Run: headless pygame with SDL's dummy video driver; simulated clock (each Clock.tick advances the game by its frame time, no real sleeping); random seed 0; keys injected as events and as key.get_pressed() state; mouse plan: one left click at the window centre at the start of phase 2, then a move to the lower-right quarter at the start of phase 3.
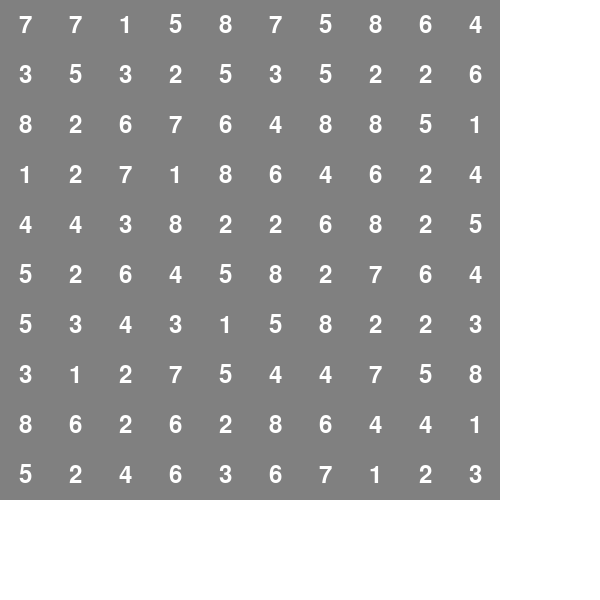
Frame 1 of 4 · flips 1–60 · no input
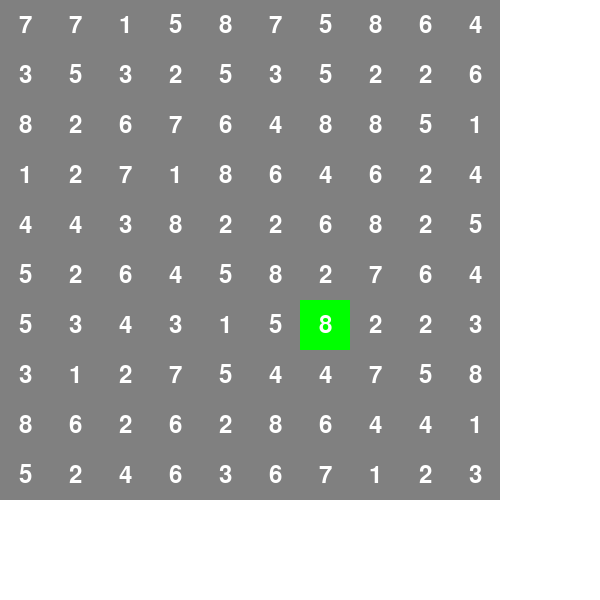
Frame 2 of 4 · flips 61–180 · clicked the window centre · tapped SPACE, RETURN · held RIGHT (→), D
Frame 3 of 4 · flips 181–300 · moved the mouse to the lower-right quarter · held DOWN (↓), S · screen unchanged from frame 2, image omitted
Frame 4 of 4 · flips 301–420 · held LEFT (←), A, UP (↑), W · screen unchanged from frame 3, image omitted

The pygame program that drew these frames:

import pygame
import random

if __name__ == "__main__":
    pygame.init()

BLACK = (0, 0, 0)
WHITE = (255, 255, 255)
GRAY = (128, 128, 128)
GREEN = (0, 255, 0)

WIDTH = 600
HEIGHT = 600

menu_screen = pygame.display.set_mode((WIDTH, HEIGHT))
pygame.display.set_caption("Menu")

def draw_menu():
    menu_screen.fill(WHITE)
    draw_text("Numbers 19", font, BLACK, WIDTH // 2, HEIGHT // 2 -90)
    pygame.draw.rect(menu_screen, GREEN, [200, 300, 200, 50])
    draw_text("Начать игру", font, BLACK, WIDTH // 2, 325)


font = pygame.font.SysFont(None, 36)

def draw_text(text, font, color, x, y):
    text_surface = font.render(text, True, color)
    text_rect = text_surface.get_rect()
    text_rect.center = (x, y)
    menu_screen.blit(text_surface, text_rect)

game_screen = pygame.display.set_mode((WIDTH, HEIGHT))
pygame.display.set_caption("Игровое окно")

numbers = []
for i in range(1,9):
    numbers.append(str(i))

lines = lines = []
for i in range(10):
    line = ""
    for j in range(10):
        line += random.choice(numbers)
    lines.append(line)
def draw_text(text, font, color, x, y):
    text_surface = font.render(text, True, color)
    text_rect = text_surface.get_rect()
    text_rect.center = (x, y)
    game_screen.blit(text_surface, text_rect)

def draw_board(selected_numbers=None):
    for i in range(10):
        for j in range(10):
            if lines[i][j] != " ":
                color = GRAY
                if selected_numbers and (i, j) in selected_numbers:
                    color = GREEN
                pygame.draw.rect(game_screen, color, [j * 50, i * 50, 50, 50])
                draw_text(lines[i][j], font, WHITE, j * 50 + 25, i * 50 + 25)

def can_remove(x1, y1, x2, y2):
    if x1 < 0 or x1 >= len(lines) or y1 < 0 or y1 >= len(lines[0]) or x2 < 0 or x2 >= len(lines) or y2 < 0 or y2 >= len(lines[0]):
        return False

    if lines[x1][y1] == " " or lines[x2][y2] == " ":
        return False

    num1 = int(lines[x1][y1])
    num2 = int(lines[x2][y2])

    if num1 + num2 == 10:
        return True
    else:
        return False

def remove_numbers(x1, y1, x2, y2):
    if x1 < 0 or x1 >= len(lines) or y1 < 0 or y1 >= len(lines[0]) or x2 < 0 or x2 >= len(lines) or y2 < 0 or y2 >= len(lines[0]):
        return

    lines[x1] = lines[x1][:y1] + " " + lines[x1][y1+1:]
    lines[x2] = lines[x2][:y2] + " " + lines[x2][y2+1:]

def get_sum(num1, num2):
    if num1 == '' or num2 =='':
        return False
    if int(num1) + int(num2) == 10:
        return True
    else:
        return False
def game():
    running = True
    selected_numbers = []
    while running:
        for event in pygame.event.get():
            if event.type == pygame.QUIT:
                running = False

            elif event.type == pygame.MOUSEBUTTONDOWN:
                pos = pygame.mouse.get_pos()
                x = pos[1] // 50
                y = pos[0] // 50

                if len(selected_numbers) < 2:
                    if lines[x][y] != " ":
                        selected_numbers.append((x, y))

                if len(selected_numbers) == 2:
                    x1, y1 = selected_numbers[0]
                    x2, y2 = selected_numbers[1]

                    if can_remove(x1, y1, x2, y2):
                        remove_numbers(x1, y1, x2, y2)
                        selected_numbers = []
                    else:
                        selected_numbers = []

        game_screen.fill(WHITE)
        draw_board(selected_numbers)

        game_over = True
        for line in lines:
            if " " not in line:
                game_over = False
                break

        if game_over:
            draw_text("Вы выиграли!", font, BLACK, WIDTH // 2, HEIGHT // 2)

        pygame.display.flip()

    pygame.quit()

game()
pygame.quit()
